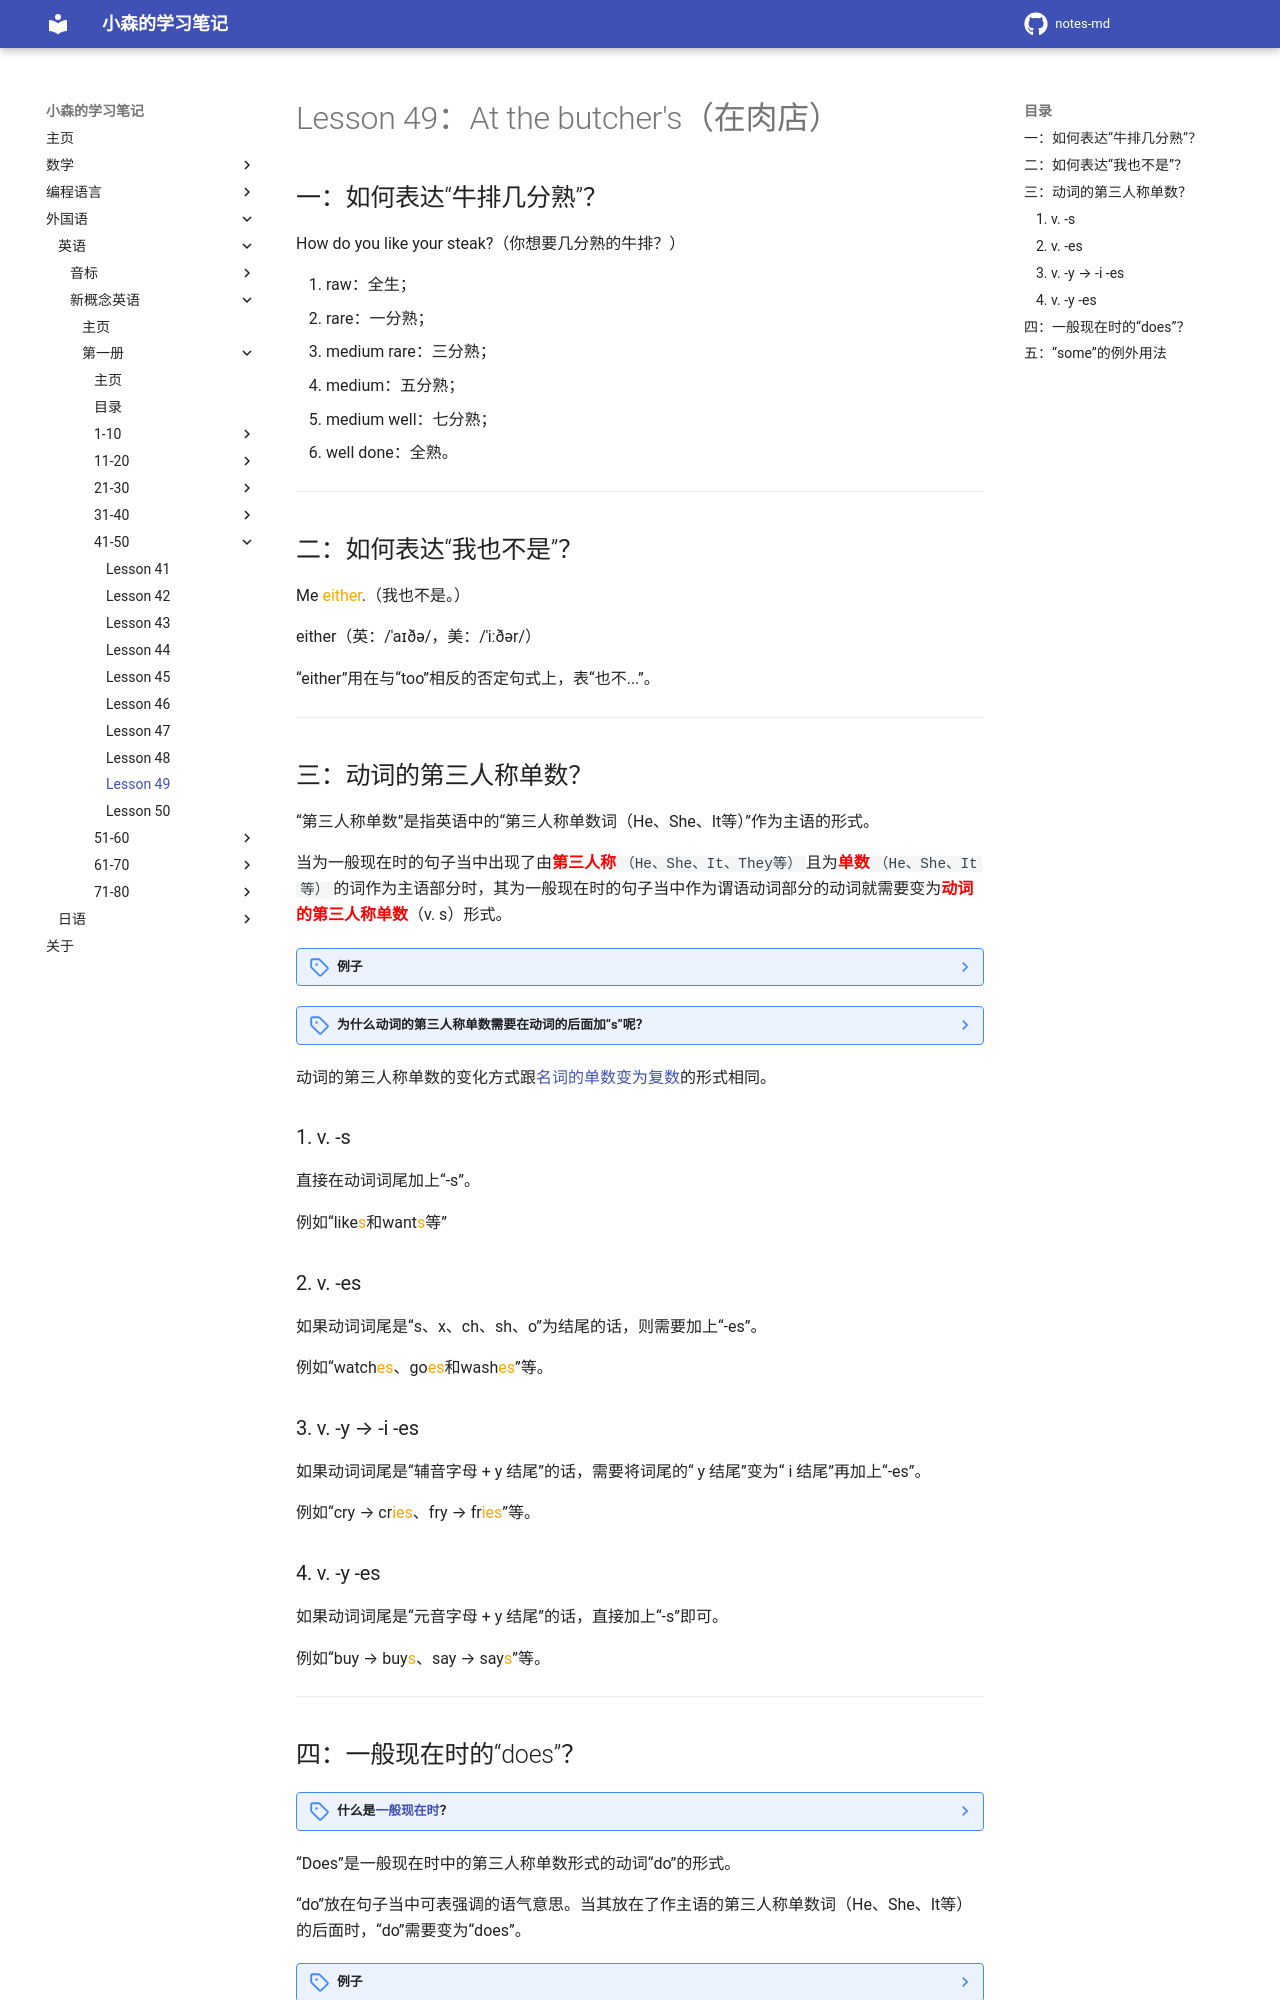

repository: komori-flag/notes-md · page: StudyNotes/Foreign-Language/English/NewConceptEnglish/Frist/Lesson-49/index.html · generator: mkdocs

# Lesson 49：At the butcher's（在肉店）


## 一：如何表达“牛排几分熟”？

How do you like your steak?（你想要几分熟的牛排？）

1. raw：全生；<br>
2. rare：一分熟；<br>
3. medium rare：三分熟；<br>
4. medium：五分熟；<br>
5. medium well：七分熟；<br>
6. well done：全熟。<br>


---
## 二：如何表达“我也不是”？

Me <font color=orange>either</font>.（我也不是。）

either（英：/ˈaɪðə/，美：/ˈiːðər/）

“either”用在与“too”相反的否定句式上，表“也不...”。


---
## 三：动词的第三人称单数？

“第三人称单数”是指英语中的“第三人称单数词（He、She、It等）”作为主语的形式。

当为一般现在时的句子当中出现了由<font color=red>**第三人称**</font>`（He、She、It、They等）`且为<font color=red>**单数**</font>`（He、She、It等）`的词作为主语部分时，其为一般现在时的句子当中作为谓语动词部分的动词就需要变为<font color=red>**动词的第三人称单数**</font>（v. s）形式。

??? note "例子"
    I like this house.（我喜欢这里的房子。）<br>
    He <font color=orange>likes</font> this house.（他喜欢这里的房子。）<br>


??? note "为什么动词的第三人称单数需要在动词的后面加“s”呢？"
    这是英语中的一种语法规则，叫做<a href="https://baike.baidu.com/item/%E4%B8%BB%E8%B0%93%E4%B8%80%E8%87%B4/1526827" target="_blank">主谓一致</a>。这意味着动词必须与主语在数量和人称上保持一致。当主语是第三人称单数名词或代词时，我们需要在动词后面加上“s”。


动词的第三人称单数的变化方式跟[名词的单数变为复数](./Lesson-15.md#_2)的形式相同。

### 1. v. -s

直接在动词词尾加上“-s”。

例如“like<font color=orange>s</font>和want<font color=orange>s</font>等”


### 2. v. -es

如果动词词尾是“s、x、ch、sh、o”为结尾的话，则需要加上“-es”。

例如“watch<font color=orange>es</font>、go<font color=orange>es</font>和wash<font color=orange>es</font>”等。


### 3. v. -y → -i -es

如果动词词尾是“辅音字母 + y 结尾”的话，需要将词尾的“ y 结尾”变为“ i 结尾”再加上“-es”。

例如“cry → cr<font color=orange>ies</font>、fry → fr<font color=orange>ies</font>”等。


### 4. v. -y -es

如果动词词尾是“元音字母 + y 结尾”的话，直接加上“-s”即可。

例如“buy → buy<font color=orange>s</font>、say → say<font color=orange>s</font>”等。


---
## 四：一般现在时的“does”？

??? note "什么是[一般现在时](./Lesson-47.md)？"
    “一般现在时”是表示客观事实、存在状态或习惯动作，既可以站在现在（Now），也可以站在将来（Future）或过去（Past），并不会只站在现在、将来或过去当中的某一个状态。

    ```test
      *--------------*-------------*
    过去（Past）   现在（Now）   将来（Future）
      | ------------ | ----------- |
    ```

“Does”是一般现在时中的第三人称单数形式的动词“do”的形式。

“do”放在句子当中可表强调的语气意思。当其放在了作主语的第三人称单数词（He、She、It等）的后面时，“do”需要变为“does”。

??? note "例子"
    I <font color=orange>do</font> want this job.（我真的很想要这份工作）<br>
    He <font color=orange>does</font> want this job.（他真的很想要这份工作。）<br>


“does”的否定形式为“does not = doesn't”。

??? note "例子"
    He <font color=orange>does</font> want this job.（他真的很想要这份工作。）<br>
    He <font color=orange>doesn't</font> want this job.（他真的不想要这份工作。）<br>


---
